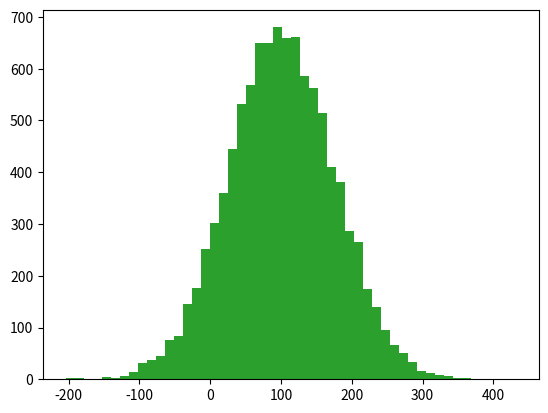

Write Python code to recreate this figure.
# -*- coding: utf-8 -*-
"""
Udemy Course - Python Basics Std Dev and Var : 28-May-2019
"""
# Standard Deviation and Variance
# Variance - Measures how "spread out" the data is
# Variance - Average of the squared differences from the mean
# Standard Deviation - Square root of the variance
# Variance and Standard Deviation - Helps to identify outliers
# Population Mean : μ = ( Σ Xi ) / N
# Population Variance : σ2
# Sample Mean : M = ( Σ Xi ) / N
# Population and Sample 
# Population Variance uses N, Sample Variance uses N- 1

# Import required libraries
import numpy as np                                 # Makes calculation of Mean, Median, Mode, Standard Deviation, Variance
import matplotlib.pyplot as plt                    # Makes graphs for visualisation

# Generate random income numbers - Set 1
incomes = np.random.normal(100.0, 20.0, 10000)     # Generate random income numbers

# Segment the income data into 50 buckets, and plot it as a histogram
plt.hist(incomes, 50)                              # Segments the data into 50 buckets
plt.show()                                         # Display the histogram    

# Calculate Standard Deviation
incomes.std()                                      # Display the standard deviation

# Calculate Variance 
incomes.var()                                      # Display the variance

# Generate random income numbers - Set 2
incomes = np.random.normal(100.0, 50.0, 10000)     # Generate random income numbers

# Segment the income data into 50 buckets, and plot it as a histogram
plt.hist(incomes, 50)                              # Segments the data into 50 buckets
plt.show()                                         # Display the histogram    

# Calculate Standard Deviation
incomes.std()                                      # Display the standard deviation

# Calculate Variance 
incomes.var()                                      # Display the variance

# Generate random income numbers - Set 3
incomes = np.random.normal(100.0, 75.0, 10000)     # Generate random income numbers

# Segment the income data into 50 buckets, and plot it as a histogram
plt.hist(incomes, 50)                              # Segments the data into 50 buckets
plt.show()                                         # Display the histogram    

# Calculate Standard Deviation
incomes.std()                                      # Display the standard deviation

# Calculate Variance 
incomes.var()                                      # Display the variance

## End of Practice ##